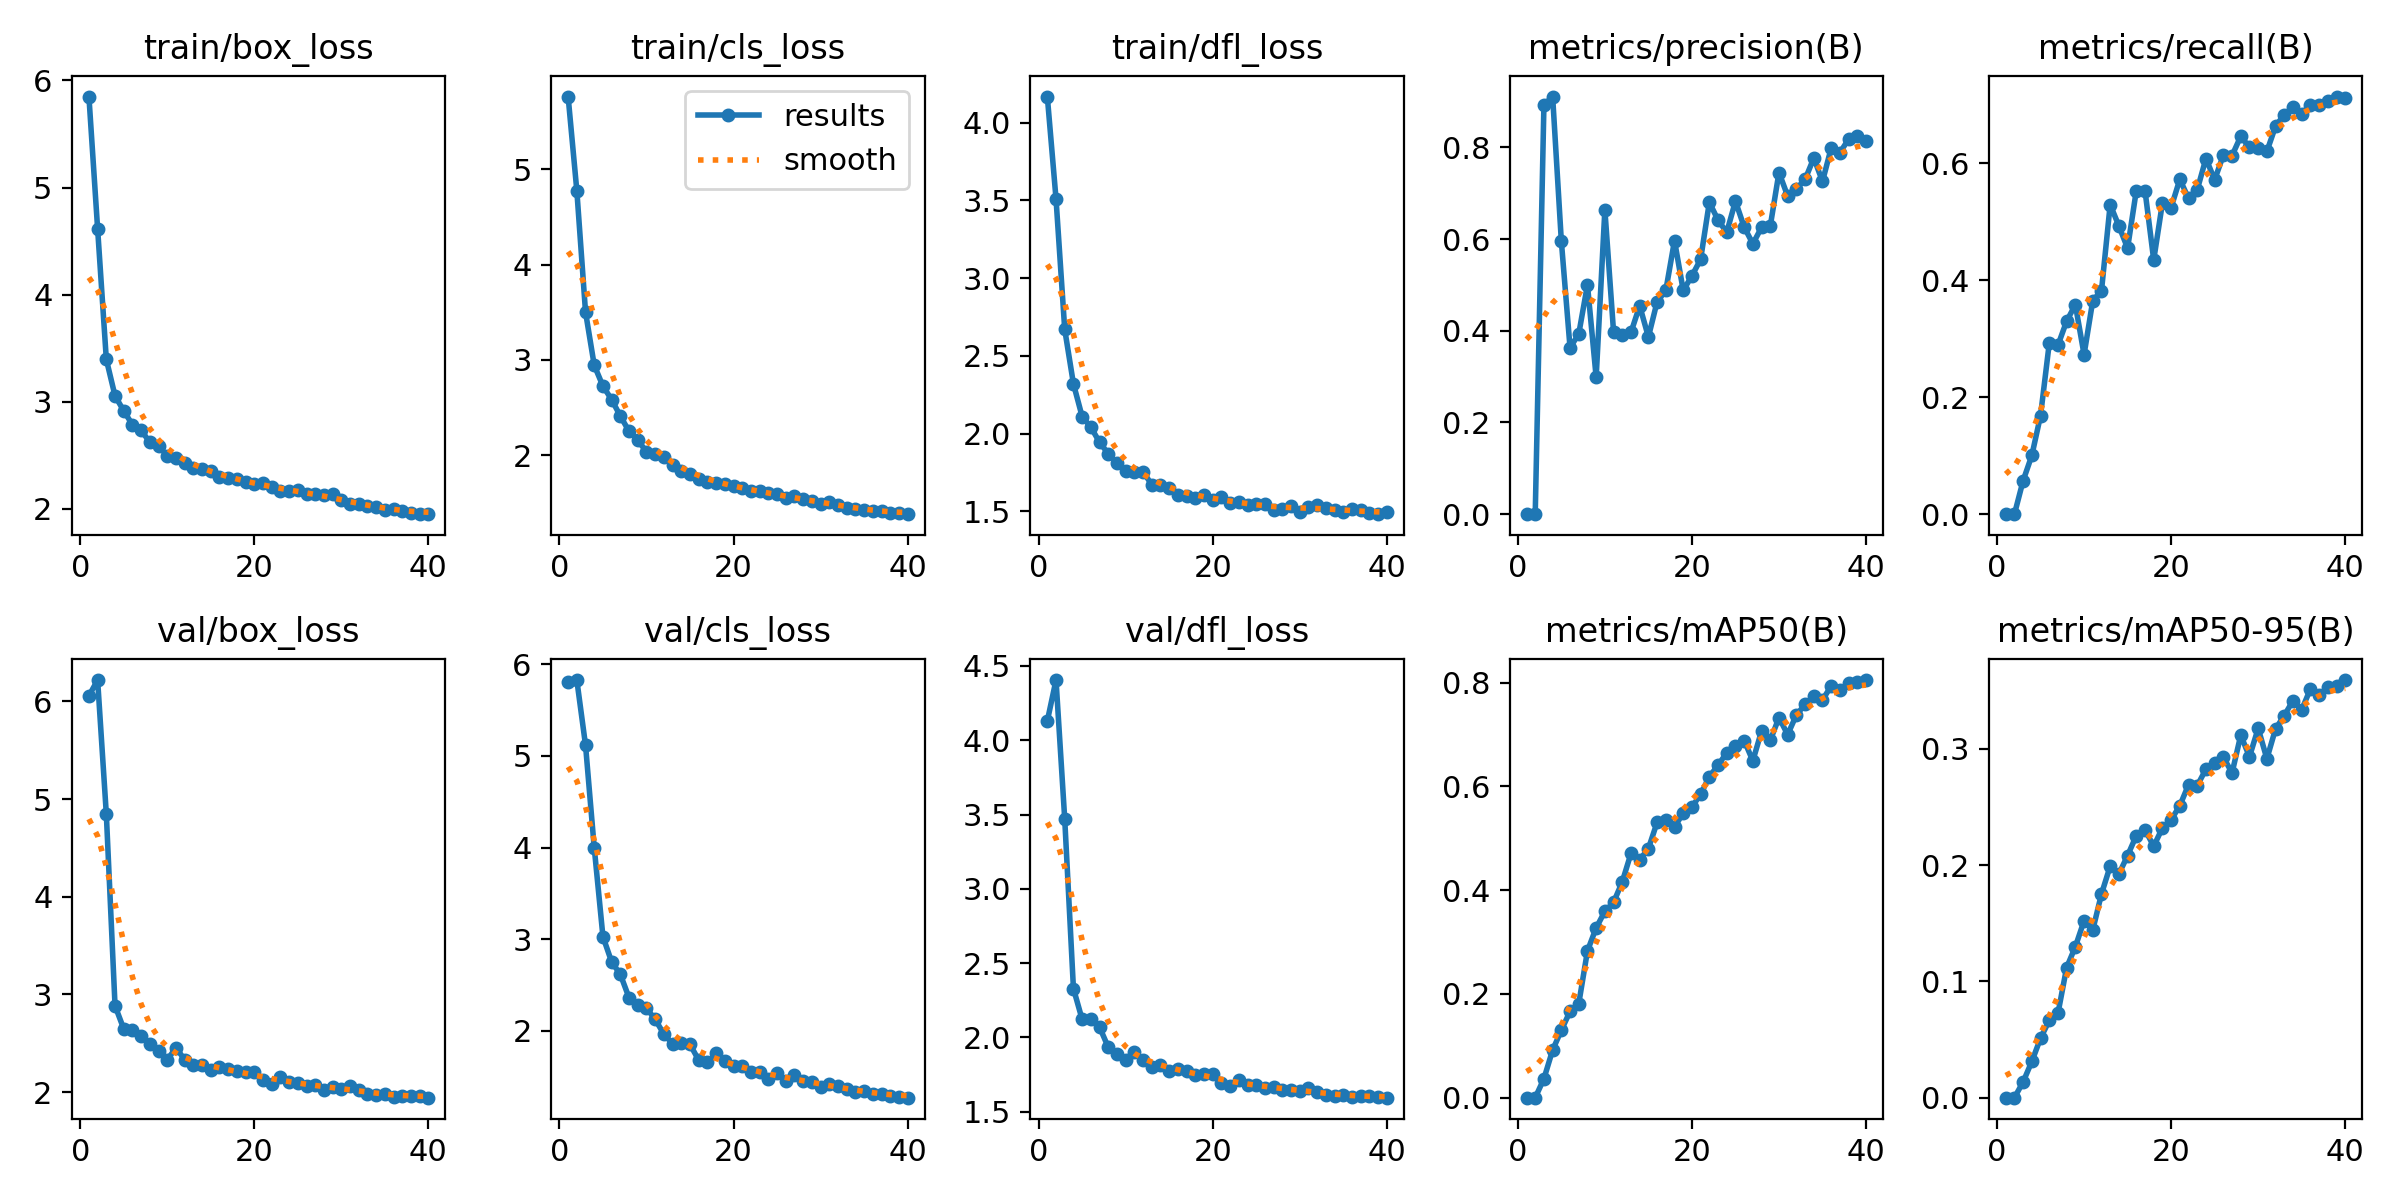

Source data for this figure (header and first rows):
epoch, train/box_loss, train/cls_loss, train/dfl_loss, metrics/precision(B), metrics/recall(B), metrics/mAP50(B), metrics/mAP50-95(B), val/box_loss, val/cls_loss, val/dfl_loss, lr/pg0, lr/pg1, lr/pg2
1, 5.849, 5.764, 4.168, 0, 0, 0, 0, 6.058, 5.81, 4.13, 0.0003248, 0.0003248, 0.0003248
2, 4.614, 4.776, 3.51, 0, 0, 0, 0, 6.22, 5.828, 4.405, 0.0006418, 0.0006418, 0.0006418
3, 3.396, 3.501, 2.67, 0.8925, 0.05735, 0.03657, 0.01354, 4.845, 5.117, 3.469, 0.0009424, 0.0009424, 0.0009424
4, 3.055, 2.942, 2.321, 0.9108, 0.1004, 0.09182, 0.03115, 2.883, 3.999, 2.329, 0.0009258, 0.0009258, 0.0009258
5, 2.916, 2.724, 2.11, 0.5955, 0.1686, 0.13, 0.05108, 2.647, 3.028, 2.121, 0.000901, 0.000901, 0.000901
6, 2.785, 2.582, 2.042, 0.3629, 0.292, 0.1663, 0.06648, 2.636, 2.752, 2.124, 0.0008762, 0.0008762, 0.0008762
7, 2.733, 2.408, 1.946, 0.393, 0.2889, 0.1811, 0.07246, 2.575, 2.616, 2.07, 0.0008515, 0.0008515, 0.0008515
8, 2.621, 2.25, 1.871, 0.5002, 0.3301, 0.2829, 0.1119, 2.492, 2.361, 1.934, 0.0008268, 0.0008268, 0.0008268
9, 2.589, 2.155, 1.814, 0.2985, 0.3582, 0.3272, 0.1298, 2.421, 2.279, 1.891, 0.000802, 0.000802, 0.000802
10, 2.496, 2.035, 1.76, 0.6639, 0.2728, 0.3593, 0.1521, 2.331, 2.248, 1.847, 0.0007772, 0.0007772, 0.0007772
11, 2.48, 2.006, 1.756, 0.3971, 0.3651, 0.3764, 0.1442, 2.453, 2.124, 1.903, 0.0007525, 0.0007525, 0.0007525
12, 2.429, 1.983, 1.756, 0.3911, 0.3819, 0.4161, 0.1752, 2.332, 1.965, 1.849, 0.0007277, 0.0007277, 0.0007277
13, 2.384, 1.896, 1.672, 0.3965, 0.5294, 0.4709, 0.1991, 2.276, 1.858, 1.802, 0.000703, 0.000703, 0.000703
14, 2.373, 1.836, 1.669, 0.4546, 0.4927, 0.4585, 0.1924, 2.275, 1.866, 1.815, 0.0006783, 0.0006783, 0.0006783
15, 2.351, 1.796, 1.652, 0.3864, 0.4549, 0.4801, 0.2082, 2.223, 1.852, 1.775, 0.0006535, 0.0006535, 0.0006535
16, 2.296, 1.745, 1.604, 0.4632, 0.5532, 0.5305, 0.2253, 2.256, 1.681, 1.786, 0.0006287, 0.0006287, 0.0006287
17, 2.29, 1.717, 1.599, 0.4879, 0.5532, 0.5344, 0.2304, 2.233, 1.657, 1.772, 0.000604, 0.000604, 0.000604
18, 2.275, 1.704, 1.588, 0.5967, 0.4347, 0.5214, 0.2163, 2.218, 1.753, 1.745, 0.0005793, 0.0005793, 0.0005793
19, 2.25, 1.699, 1.609, 0.488, 0.5321, 0.5487, 0.232, 2.201, 1.669, 1.756, 0.0005545, 0.0005545, 0.0005545
20, 2.231, 1.671, 1.575, 0.5197, 0.5243, 0.5604, 0.2389, 2.202, 1.618, 1.75, 0.0005297, 0.0005297, 0.0005297
21, 2.244, 1.657, 1.594, 0.5558, 0.5726, 0.5847, 0.2511, 2.123, 1.612, 1.694, 0.000505, 0.000505, 0.000505
22, 2.203, 1.619, 1.554, 0.6802, 0.5398, 0.6189, 0.2691, 2.082, 1.547, 1.675, 0.0004802, 0.0004802, 0.0004802
23, 2.169, 1.617, 1.56, 0.6414, 0.5547, 0.6405, 0.2684, 2.158, 1.552, 1.71, 0.0004555, 0.0004555, 0.0004555
24, 2.163, 1.604, 1.538, 0.6146, 0.6081, 0.6651, 0.2825, 2.106, 1.471, 1.679, 0.0004307, 0.0004307, 0.0004307
25, 2.179, 1.591, 1.546, 0.6826, 0.5717, 0.6784, 0.2875, 2.094, 1.545, 1.681, 0.000406, 0.000406, 0.000406
26, 2.14, 1.546, 1.546, 0.6262, 0.6139, 0.6884, 0.2929, 2.064, 1.455, 1.661, 0.0003813, 0.0003813, 0.0003813
27, 2.137, 1.568, 1.506, 0.5897, 0.6131, 0.6493, 0.2793, 2.076, 1.519, 1.669, 0.0003565, 0.0003565, 0.0003565
28, 2.132, 1.535, 1.513, 0.6254, 0.6461, 0.7069, 0.3118, 2.021, 1.454, 1.645, 0.0003318, 0.0003318, 0.0003318
29, 2.138, 1.517, 1.538, 0.6282, 0.6274, 0.6886, 0.2932, 2.053, 1.438, 1.649, 0.000307, 0.000307, 0.000307
30, 2.081, 1.487, 1.498, 0.7451, 0.6266, 0.7325, 0.3176, 2.028, 1.388, 1.638, 0.0002823, 0.0002823, 0.0002823
31, 2.045, 1.509, 1.531, 0.6939, 0.6202, 0.6998, 0.2915, 2.061, 1.415, 1.66, 0.0002575, 0.0002575, 0.0002575
32, 2.045, 1.48, 1.542, 0.7096, 0.6634, 0.7378, 0.3172, 2.02, 1.393, 1.633, 0.0002327, 0.0002327, 0.0002327
33, 2.022, 1.446, 1.52, 0.7301, 0.6833, 0.7579, 0.3286, 1.979, 1.367, 1.611, 0.000208, 0.000208, 0.000208
34, 2.018, 1.432, 1.51, 0.7767, 0.6962, 0.7744, 0.3415, 1.973, 1.335, 1.605, 0.0001833, 0.0001833, 0.0001833
35, 1.994, 1.423, 1.498, 0.7259, 0.6842, 0.7668, 0.3336, 1.98, 1.348, 1.615, 0.0001585, 0.0001585, 0.0001585
36, 2.002, 1.416, 1.514, 0.7987, 0.7005, 0.7935, 0.3514, 1.947, 1.312, 1.597, 0.0001337, 0.0001337, 0.0001337
37, 1.985, 1.412, 1.509, 0.7885, 0.6996, 0.7856, 0.3459, 1.962, 1.316, 1.604, 0.000109, 0.000109, 0.000109
38, 1.963, 1.389, 1.488, 0.8178, 0.7056, 0.7984, 0.3536, 1.958, 1.285, 1.605, 8.425e-05, 8.425e-05, 8.425e-05
39, 1.956, 1.39, 1.483, 0.8239, 0.7141, 0.8014, 0.3545, 1.956, 1.279, 1.601, 5.95e-05, 5.95e-05, 5.95e-05
40, 1.951, 1.379, 1.497, 0.8143, 0.7119, 0.805, 0.3592, 1.942, 1.271, 1.594, 3.475e-05, 3.475e-05, 3.475e-05
